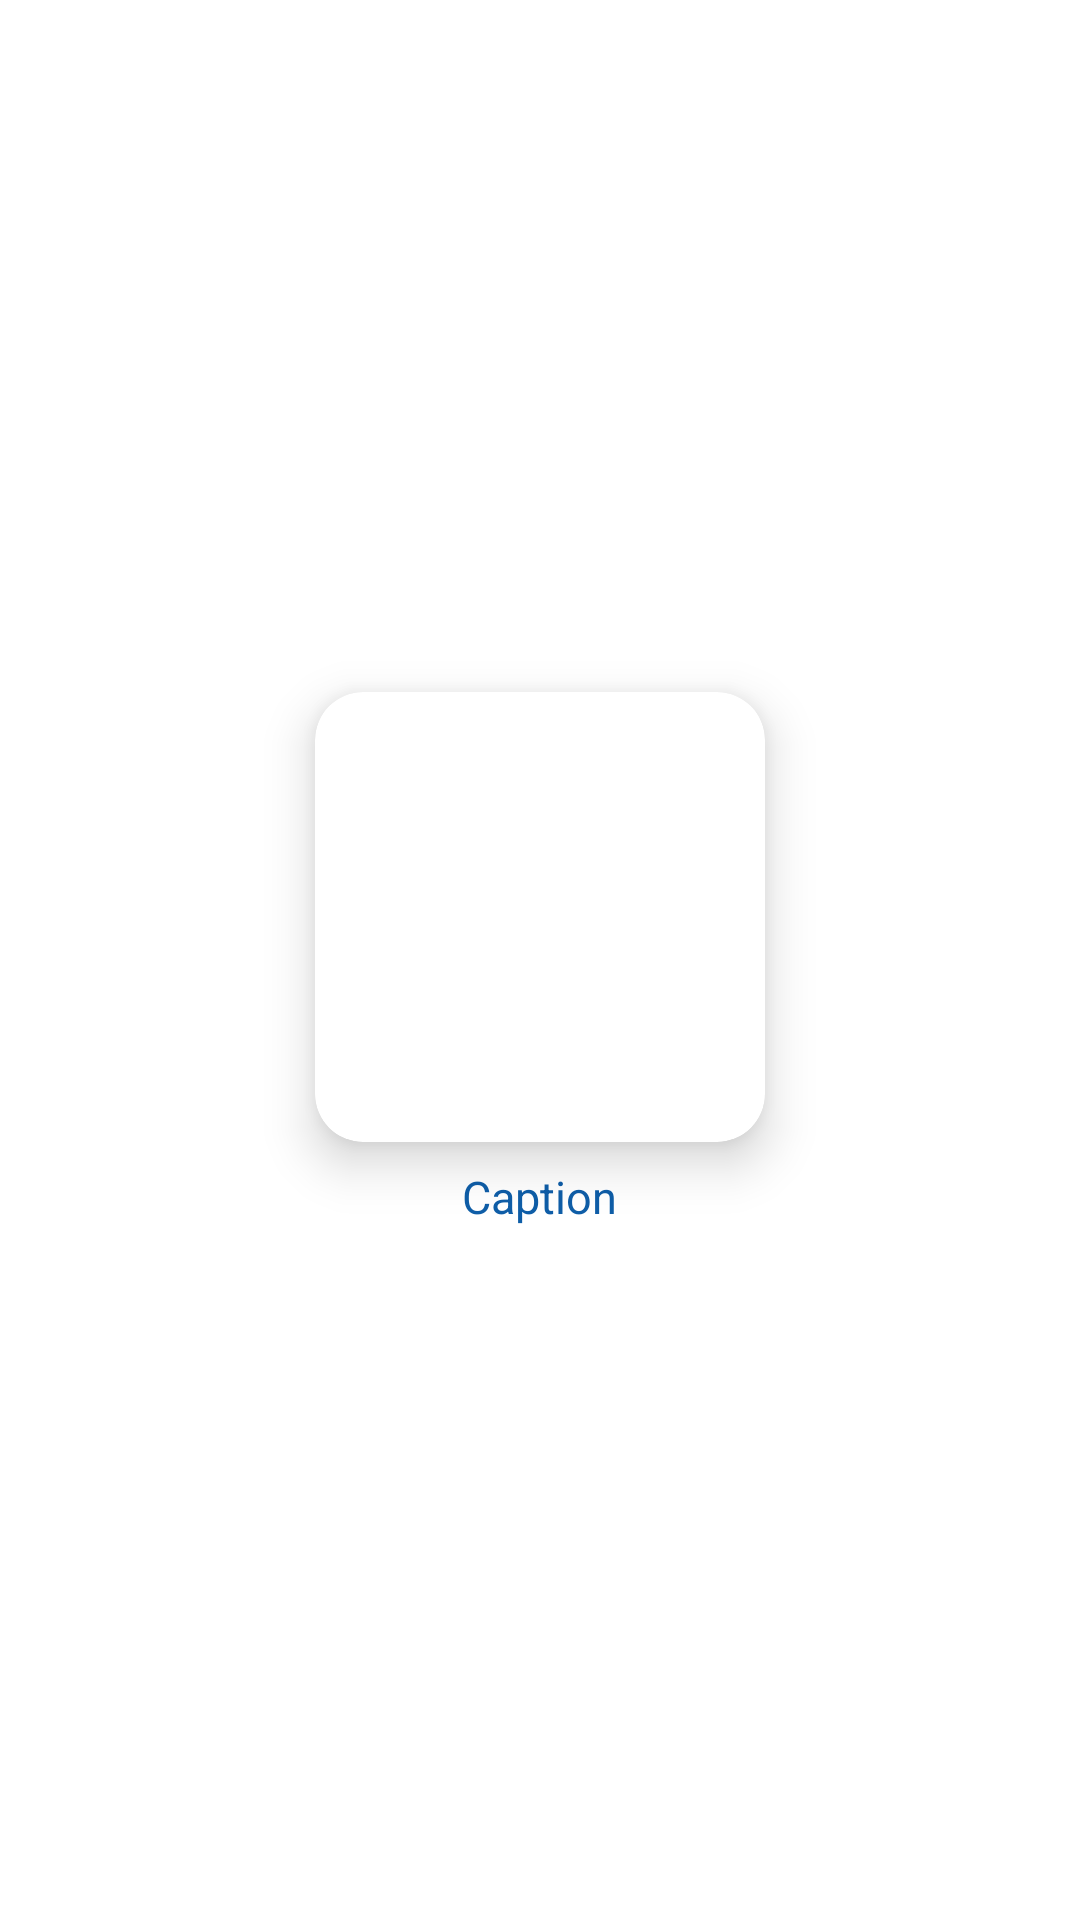

Here is an Android app screen rendered from its layout file. Give the layout XML and the strings, colors and styles it references.
<!-- AndroidManifest.xml: application theme Theme.GalleryBook -->
<!-- res/layout/grid_item.xml -->
<?xml version="1.0" encoding="utf-8"?>
<LinearLayout xmlns:android="http://schemas.android.com/apk/res/android"
    xmlns:app="http://schemas.android.com/apk/res-auto"
    android:layout_width="wrap_content"
    android:layout_height="wrap_content"
    android:gravity="center"
    android:orientation="vertical"
    android:padding="16dp">

    <androidx.cardview.widget.CardView
        android:layout_width="150dp"
        android:layout_height="150dp"
        app:cardCornerRadius="16dp"
        app:cardElevation="10dp">

        <ImageView
            android:id="@+id/gridImage"
            android:layout_width="match_parent"
            android:layout_height="match_parent"
            android:scaleType="centerCrop" />

    </androidx.cardview.widget.CardView>

    <TextView
        android:id="@+id/gridCaption"
        android:layout_width="wrap_content"
        android:layout_height="wrap_content"
        android:layout_marginTop="8dp"
        android:text="Caption"
        android:textColor="@color/blue_700"
        android:textSize="15sp"
        android:gravity="start"/>
</LinearLayout>
<!-- resources referenced by this layout -->
<resources>
  <color name="blue_700">#0E5DA7</color>
  <style name="Theme.GalleryBook" parent="Theme.MaterialComponents.DayNight.DarkActionBar">
          
          <item name="colorPrimary">@color/blue_500</item>
          <item name="colorPrimaryVariant">@color/blue_600</item>
          <item name="colorOnPrimary">@color/white</item>
          
          <item name="colorSecondary">@color/teal_200</item>
          <item name="colorSecondaryVariant">@color/teal_700</item>
          <item name="colorOnSecondary">@color/black</item>
          
          <item name="android:statusBarColor">?attr/colorPrimaryVariant</item>
          
      </style>
  <color name="blue_500">#399DFA</color>
  <color name="blue_600">#2888E1</color>
  <color name="white">#FFFFFFFF</color>
  <color name="black">#FF000000</color>
  <!-- not gathered from this repository: default colours our renderer supplied (Android Studio template values) -->
  <color name="teal_200">#FF03DAC5</color>
  <color name="teal_700">#FF018786</color>
</resources>
